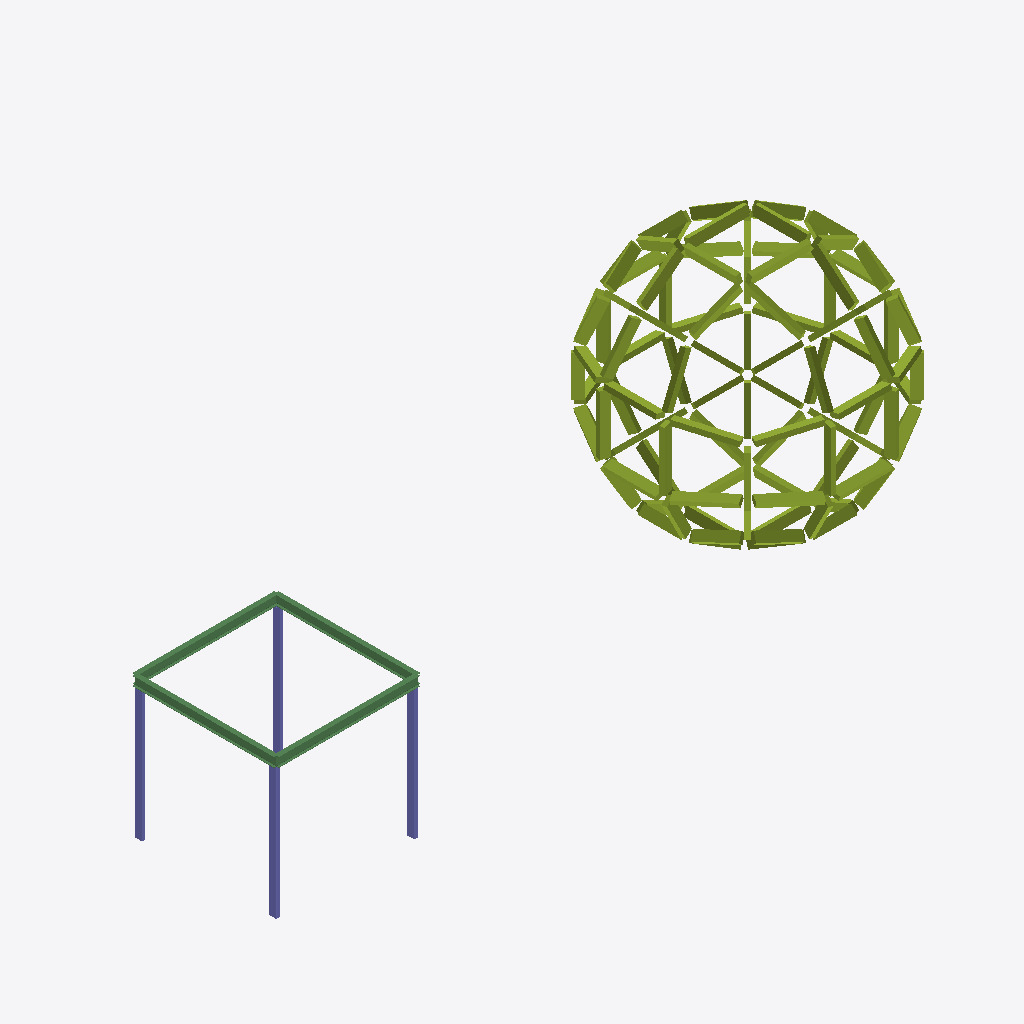
Isometric view of an IFC building model (IFC-SPF (STEP), schema IFC4, length unit metre), seen from the south-west, elements coloured by IFC class: 108 members (olive), 4 beams (green), 4 columns (violet).
Extent 15.1 m × 5.1 m × 5.0 m (x, y, z). Storeys (1): My Storey at 0.00 m. Elements (116): 108 IfcMember, 4 IfcBeam, 4 IfcColumn.

HEADER;
FILE_DESCRIPTION(('ViewDefinition[DesignTransferView]'),'2;1');
FILE_NAME('Untitled1.ifc','2026-07-29T19:11:54-03:00',(''),(''),'IfcOpenShell 0.8.6-alpha260726','Bonsai 0.8.6-alpha260726-8deefe4','Nobody');
FILE_SCHEMA(('IFC4'));
ENDSEC;
DATA;
#1=IFCPROJECT('00_3kOnnvF8PCo_Gu$XEsV',$,'My Project',$,$,$,$,(#10,#22),#5);
#27=IFCSITE('20tZB9LfLDWhwG$JRnlPXr',$,'My Site',$,$,#50,$,$,$,$,$,$,$,$);
#33=IFCBUILDING('0gmj2nFhf538EWcZF$i2Tq',$,'My Building',$,$,#56,$,$,$,$,$,$);
#39=IFCBUILDINGSTOREY('1Z6vEhG3jF6hS$F5X0qs36',$,'My Storey',$,$,#62,$,$,$,$);
#17061=IFCBEAM('34vwTZll19_wi1KRtcBFaL',$,'BEA-DEMO-I-3000mm_Material',$,$,#21115,#17067,$,$);
#17113=IFCBEAM('1RsOaPsZ5BzAKxoNc8UiF2',$,'BEA-DEMO-I-3000mm_Material',$,$,#21130,#17119,$,$);
#17096=IFCBEAM('1i7vnWAEb3pxFsDlbtsaXI',$,'BEA-DEMO-I-3000mm_Material',$,$,#21125,#17102,$,$);
#17079=IFCBEAM('2$LdJPYYj64PMCcL16luhf',$,'BEA-DEMO-I-3000mm_Material',$,$,#21120,#17085,$,$);
#17130=IFCCOLUMN('0UWJxMtLTFXRs5dmhAoBw8',$,'COL-150x75x2.0 RHS-2800mm_Material',$,$,#21135,#17136,$,$);
#17182=IFCCOLUMN('0HwI$$sWD6pPL1FgyA_fI1',$,'COL-150x75x2.0 RHS-2800mm_Material',$,$,#21150,#17188,$,$);
#17148=IFCCOLUMN('1sEK2mffL2ygCJlLj4SDll',$,'COL-150x75x2.0 RHS-2800mm_Material',$,$,#21140,#17154,$,$);
#17165=IFCCOLUMN('26pYJVAm53bARZWW9GfGZ5',$,'COL-150x75x2.0 RHS-2800mm_Material',$,$,#21145,#17171,$,$);
#21058=IFCMEMBER('1jmzzQjjz0MQ9O5N5UCHA6',$,'PRF-Rect-100x200-1260mm_Material',$,$,#21680,#21064,$,$);
#20392=IFCMEMBER('2Ak5eH42zF1Pl530ZpLoC$',$,'PRF-Rect-100x200-1260mm_Material',$,$,#21495,#20398,$,$);
#19813=IFCMEMBER('3qZxqtkUH8RAscje43iHAC',$,'PRF-Rect-100x200-1108mm_Material',$,$,#21335,#19819,$,$);
#20248=IFCMEMBER('35sbgiQ31AavQb65keseo2',$,'PRF-Rect-100x200-1108mm_Material',$,$,#21455,#20254,$,$);
#20914=IFCMEMBER('3hvXbROWD1qur3VIBbYHlB',$,'PRF-Rect-100x200-1108mm_Material',$,$,#21640,#20920,$,$);
#19959=IFCMEMBER('0RlXgYL5X2bQ4bMIbOw3TH',$,'PRF-Rect-100x200-1260mm_Material',$,$,#21375,#19965,$,$);
#19996=IFCMEMBER('0amBEl8mv7N8AT1gamKGeQ',$,'PRF-Rect-100x200-1033mm_Material',$,$,#21385,#20002,$,$);
#21094=IFCMEMBER('10$8D0QM550A0ghDrHcxB9',$,'PRF-Rect-100x200-1033mm_Material',$,$,#21690,#21100,$,$);
#20428=IFCMEMBER('3rKJZP2Lr1Zg0euVu1qcQe',$,'PRF-Rect-100x200-1033mm_Material',$,$,#21505,#20434,$,$);
#21040=IFCMEMBER('22JQTvAbXFc98j0l$ljFIQ',$,'PRF-Rect-100x200-1260mm_Material',$,$,#21675,#21046,$,$);
#19978=IFCMEMBER('0rBOEi1Z148gqjSoaL62gp',$,'PRF-Rect-100x200-1260mm_Material',$,$,#21380,#19984,$,$);
#20284=IFCMEMBER('0H608iU$P3gB19NoIXlzqT',$,'PRF-Rect-100x200-1108mm_Material',$,$,#21465,#20290,$,$);
#20932=IFCMEMBER('3I$2MGe_v8hA3SV4YM6g1R',$,'PRF-Rect-100x200-1108mm_Material',$,$,#21645,#20938,$,$);
#19850=IFCMEMBER('19M$0w1m59Dg77E$nOtMTZ',$,'PRF-Rect-100x200-1108mm_Material',$,$,#21345,#19856,$,$);
#20410=IFCMEMBER('2FoiFma_v1xfTkx7adTQEC',$,'PRF-Rect-100x200-1260mm_Material',$,$,#21500,#20416,$,$);
#20968=IFCMEMBER('16tsUtRIHFSQC6LtxpJ8N3',$,'PRF-Rect-100x200-1108mm_Material',$,$,#21655,#20974,$,$);
#20302=IFCMEMBER('0UYUOFdjP1Pwtae1mdr8Lb',$,'PRF-Rect-100x200-1108mm_Material',$,$,#21470,#20308,$,$);
#19868=IFCMEMBER('1cN1ulrlP5Ug3gUQnGQn09',$,'PRF-Rect-100x200-1108mm_Material',$,$,#21350,#19874,$,$);
#20446=IFCMEMBER('3xOWfSfyHBoeic0GrSmg2i',$,'PRF-Rect-100x200-1033mm_Material',$,$,#21510,#20452,$,$);
#19904=IFCMEMBER('0ReQXHzjb2$R0KcV9UcPwi',$,'PRF-Rect-100x200-1108mm_Material',$,$,#21360,#19910,$,$);
#20014=IFCMEMBER('1sqSImu8512g0oiR33ZyJN',$,'PRF-Rect-100x200-1033mm_Material',$,$,#21390,#20020,$,$);
#20986=IFCMEMBER('1BX8hPvcf3uuXytz2WRZNe',$,'PRF-Rect-100x200-1108mm_Material',$,$,#21660,#20992,$,$);
#21076=IFCMEMBER('0tTG$suD58OeqwUrpoEXFh',$,'PRF-Rect-100x200-1033mm_Material',$,$,#21685,#21082,$,$);
#20338=IFCMEMBER('1VZICrVpP7hRErdGJpGJ5L',$,'PRF-Rect-100x200-1108mm_Material',$,$,#21480,#20344,$,$);
#19741=IFCMEMBER('2iGwU8stP9WhSdetNMfEiE',$,'PRF-Rect-100x200-859mm_Material',$,$,#21315,#19747,$,$);
#19164=IFCMEMBER('2d5thf9Y11Dx689v9ke2I2',$,'PRF-Rect-100x200-859mm_Material',$,$,#21155,#19170,$,$);
#19705=IFCMEMBER('0mFlAzxX97LhzrlAck9VMA',$,'PRF-Rect-100x200-859mm_Material',$,$,#21305,#19711,$,$);
#19309=IFCMEMBER('37LZc4uyj5GvI3Ao4Eq_SD',$,'PRF-Rect-100x200-859mm_Material',$,$,#21195,#19315,$,$);
#19489=IFCMEMBER('0bD61rHV1AyeeGVKdpTWqB',$,'PRF-Rect-100x200-859mm_Material',$,$,#21245,#19495,$,$);
#19561=IFCMEMBER('3G2L_kZdzE2eiPkiAuETR1',$,'PRF-Rect-100x200-859mm_Material',$,$,#21265,#19567,$,$);
#20626=IFCMEMBER('1Sqn2DxM18nQPzwmRGEezO',$,'PRF-Rect-100x200-1260mm_Material',$,$,#21560,#20632,$,$);
#20824=IFCMEMBER('2Ds23KGbLFmedY1BMGhrLw',$,'PRF-Rect-100x200-1260mm_Material',$,$,#21615,#20830,$,$);
#20194=IFCMEMBER('2YZtjFh9rAdgEp4FR4sO9s',$,'PRF-Rect-100x200-1260mm_Material',$,$,#21440,#20200,$,$);
#20266=IFCMEMBER('0wORQ$kUX3tRJXbIyoV3Xn',$,'PRF-Rect-100x200-1108mm_Material',$,$,#21460,#20272,$,$);
#19832=IFCMEMBER('1Blipo0$T0Dx9KPzDkp3I$',$,'PRF-Rect-100x200-1108mm_Material',$,$,#21340,#19838,$,$);
#20896=IFCMEMBER('31bkg0e1993BUwA7xs$mpg',$,'PRF-Rect-100x200-1108mm_Material',$,$,#21635,#20902,$,$);
#20770=IFCMEMBER('1P83jah81FzPn_9TCkukU0',$,'PRF-Rect-100x200-1108mm_Material',$,$,#21600,#20776,$,$);
#20554=IFCMEMBER('3y2O2hUBr6UPy5oZrxvsUn',$,'PRF-Rect-100x200-1108mm_Material',$,$,#21540,#20560,$,$);
#20068=IFCMEMBER('1ws83FtVD8qv850uMB$ZoE',$,'PRF-Rect-100x200-1108mm_Material',$,$,#21405,#20074,$,$);
#20734=IFCMEMBER('05VhITlSz1E8tVu4SYBj5Q',$,'PRF-Rect-100x200-1108mm_Material',$,$,#21590,#20740,$,$);
#20590=IFCMEMBER('1mRLEf6$f7oPA4zedrbF5S',$,'PRF-Rect-100x200-1033mm_Material',$,$,#21550,#20596,$,$);
#20788=IFCMEMBER('3wxZWtMrf4euH5bnthUDqG',$,'PRF-Rect-100x200-1033mm_Material',$,$,#21605,#20794,$,$);
#19507=IFCMEMBER('3c_JBl0QfDmxpI4DBoKAcI',$,'PRF-Rect-100x200-859mm_Material',$,$,#21250,#19513,$,$);
#20950=IFCMEMBER('04mrJ7cXr9AgqbSML4Gcj0',$,'PRF-Rect-100x200-1108mm_Material',$,$,#21650,#20956,$,$);
#19886=IFCMEMBER('0TL3U7uJ5EwPLFoLAIKjmb',$,'PRF-Rect-100x200-1108mm_Material',$,$,#21355,#19892,$,$);
#19941=IFCMEMBER('26FKfiFh5AyOJNRwXgB73_',$,'PRF-Rect-100x200-1033mm_Material',$,$,#21370,#19947,$,$);
#20320=IFCMEMBER('1Bj2x75Nn9POzyEACWxp3e',$,'PRF-Rect-100x200-1108mm_Material',$,$,#21475,#20326,$,$);
#19723=IFCMEMBER('3ai9OsWAr2kxDDuUbY2d2n',$,'PRF-Rect-100x200-859mm_Material',$,$,#21310,#19729,$,$);
#21004=IFCMEMBER('2JdCCa4SL5u84WEGgVjXx7',$,'PRF-Rect-100x200-1033mm_Material',$,$,#21665,#21010,$,$);
#20122=IFCMEMBER('1KgeEXbCjBrA7Rs49He$tS',$,'PRF-Rect-100x200-1108mm_Material',$,$,#21420,#20128,$,$);
#20230=IFCMEMBER('0XrduWZU56thBkxx1aySIx',$,'PRF-Rect-100x200-1033mm_Material',$,$,#21450,#20236,$,$);
#20374=IFCMEMBER('1AD_G$LNP5FQVl2I32Z_wN',$,'PRF-Rect-100x200-1033mm_Material',$,$,#21490,#20380,$,$);
#19579=IFCMEMBER('3Z$oSujf10deMUazpPVDQ5',$,'PRF-Rect-100x200-859mm_Material',$,$,#21270,#19585,$,$);
#20536=IFCMEMBER('0GXlAmAc5BKxsgm6A8Dv_$',$,'PRF-Rect-100x200-1108mm_Material',$,$,#21535,#20542,$,$);
#20050=IFCMEMBER('3iqCPeI1L2LO0dWEmq1qWM',$,'PRF-Rect-100x200-1108mm_Material',$,$,#21400,#20056,$,$);
#20572=IFCMEMBER('1bTaHqoCbA3PLq559933dg',$,'PRF-Rect-100x200-1033mm_Material',$,$,#21545,#20578,$,$);
#20500=IFCMEMBER('2Q7xynziPEDu7LVJwkD1Yh',$,'PRF-Rect-100x200-1108mm_Material',$,$,#21525,#20506,$,$);
#20716=IFCMEMBER('2mlds9Bq9Byv1wAVcqhgTg',$,'PRF-Rect-100x200-1108mm_Material',$,$,#21585,#20722,$,$);
#20806=IFCMEMBER('1V$1W0osbBrOzFJofKCn_I',$,'PRF-Rect-100x200-1033mm_Material',$,$,#21610,#20812,$,$);
#20680=IFCMEMBER('3uI7dRurPEBR2TNERGHQXj',$,'PRF-Rect-100x200-1108mm_Material',$,$,#21575,#20686,$,$);
#20842=IFCMEMBER('1FXceSo9f38u6PzhZ$kvmd',$,'PRF-Rect-100x200-1260mm_Material',$,$,#21620,#20848,$,$);
#19759=IFCMEMBER('2ZUHZifjv4VgwgTmqVateX',$,'PRF-Rect-100x200-859mm_Material',$,$,#21320,#19765,$,$);
#19399=IFCMEMBER('2054NVWW56O8dOquLGI2xL',$,'PRF-Rect-100x200-859mm_Material',$,$,#21220,#19405,$,$);
#19687=IFCMEMBER('1cvbsIsoD0kOC8IS1noik1',$,'PRF-Rect-100x200-859mm_Material',$,$,#21300,#19693,$,$);
#20176=IFCMEMBER('0SfEgb8CL6DPlBm3jLYh7T',$,'PRF-Rect-100x200-1260mm_Material',$,$,#21435,#20182,$,$);
#19922=IFCMEMBER('1VBeWFkcH0CBJdzpmEpmVK',$,'PRF-Rect-100x200-1033mm_Material',$,$,#21365,#19928,$,$);
#20356=IFCMEMBER('3VtrD3fI92xQJTZYkfqyCX',$,'PRF-Rect-100x200-1033mm_Material',$,$,#21485,#20362,$,$);
#21022=IFCMEMBER('1SYwF5LpbDzgX0TD8Afl00',$,'PRF-Rect-100x200-1033mm_Material',$,$,#21670,#21028,$,$);
#20212=IFCMEMBER('2x9LbaKMrDdOfx2BTOPX0V',$,'PRF-Rect-100x200-1033mm_Material',$,$,#21445,#20218,$,$);
#20482=IFCMEMBER('2XAJp9wgf7BhCWknyuX8Y3',$,'PRF-Rect-100x200-1108mm_Material',$,$,#21520,#20488,$,$);
#20608=IFCMEMBER('3JmMI0sf1988puRoh1YyzD',$,'PRF-Rect-100x200-1260mm_Material',$,$,#21555,#20614,$,$);
#20104=IFCMEMBER('3lctpUlCf3mhRej3rYNSEl',$,'PRF-Rect-100x200-1108mm_Material',$,$,#21415,#20110,$,$);
#19183=IFCMEMBER('1xQc_SK9bD2P02BDjaqcB5',$,'PRF-Rect-100x200-859mm_Material',$,$,#21160,#19189,$,$);
#19273=IFCMEMBER('2OO1LuL3j9XvMW_D2aKfbj',$,'PRF-Rect-100x200-859mm_Material',$,$,#21185,#19279,$,$);
#19291=IFCMEMBER('0zTyKOUsjAahwviLnCT36a',$,'PRF-Rect-100x200-859mm_Material',$,$,#21190,#19297,$,$);
#19363=IFCMEMBER('1trbeXuf59cgLSZYGUZuGK',$,'PRF-Rect-100x200-859mm_Material',$,$,#21210,#19369,$,$);
#19453=IFCMEMBER('1D7pgqL6L5rBgbnfN_s7Jp',$,'PRF-Rect-100x200-859mm_Material',$,$,#21235,#19459,$,$);
#19525=IFCMEMBER('33Id9Aznf9$vT294S3lDaX',$,'PRF-Rect-100x200-859mm_Material',$,$,#21255,#19531,$,$);
#19435=IFCMEMBER('3rXTY$ERj0l8cLtiotTtyt',$,'PRF-Rect-100x200-859mm_Material',$,$,#21230,#19441,$,$);
#19795=IFCMEMBER('2Sr5It_Wb0w8UcSjhCGG70',$,'PRF-Rect-100x200-859mm_Material',$,$,#21330,#19801,$,$);
#19471=IFCMEMBER('3E2Xcw0bL5R9IFwoKDVT_0',$,'PRF-Rect-100x200-859mm_Material',$,$,#21240,#19477,$,$);
#19417=IFCMEMBER('3J9RrvBXj8IhvWgMCdRqxk',$,'PRF-Rect-100x200-859mm_Material',$,$,#21225,#19423,$,$);
#19615=IFCMEMBER('0blBQbn355bRzYuibW0VHH',$,'PRF-Rect-100x200-859mm_Material',$,$,#21280,#19621,$,$);
#20698=IFCMEMBER('3pbL7_AezFNQ0pkeKxFVK8',$,'PRF-Rect-100x200-1108mm_Material',$,$,#21580,#20704,$,$);
#20464=IFCMEMBER('0qtcEt19rA6gbcetWOBdgT',$,'PRF-Rect-100x200-1108mm_Material',$,$,#21515,#20470,$,$);
#19543=IFCMEMBER('1SfQkAT0r5MQ9OG$_lJoAv',$,'PRF-Rect-100x200-859mm_Material',$,$,#21260,#19549,$,$);
#19777=IFCMEMBER('3grg8ktwrA4gCxP3uTJpOH',$,'PRF-Rect-100x200-859mm_Material',$,$,#21325,#19783,$,$);
#19201=IFCMEMBER('034Vlu2H13teSdxu9PNxTu',$,'PRF-Rect-100x200-859mm_Material',$,$,#21165,#19207,$,$);
#20878=IFCMEMBER('03DtgoPNb7yOkGa5h17gYl',$,'PRF-Rect-100x200-1033mm_Material',$,$,#21630,#20884,$,$);
#19651=IFCMEMBER('0vrV_j7sX00h5SwLorvijX',$,'PRF-Rect-100x200-859mm_Material',$,$,#21290,#19657,$,$);
#19597=IFCMEMBER('04zbcsFjr5MxPGzUUKAR5m',$,'PRF-Rect-100x200-859mm_Material',$,$,#21275,#19603,$,$);
#20086=IFCMEMBER('2TS8k5LB1A6uVPCMZkUZEf',$,'PRF-Rect-100x200-1108mm_Material',$,$,#21410,#20092,$,$);
#19237=IFCMEMBER('2R1TlyhD1Che7Vw0NxM78b',$,'PRF-Rect-100x200-859mm_Material',$,$,#21175,#19243,$,$);
#19633=IFCMEMBER('1gpvLPrczAlf5EMnwjpFUN',$,'PRF-Rect-100x200-859mm_Material',$,$,#21285,#19639,$,$);
#20644=IFCMEMBER('2A$vK4KtbBDR2_FUdGv7VR',$,'PRF-Rect-100x200-1033mm_Material',$,$,#21565,#20650,$,$);
#20140=IFCMEMBER('2OLlUE8q5FeOUyNkPMS2gs',$,'PRF-Rect-100x200-1033mm_Material',$,$,#21425,#20146,$,$);
#20752=IFCMEMBER('0GrbcmNr92CRfN$4eGQeLf',$,'PRF-Rect-100x200-1108mm_Material',$,$,#21595,#20758,$,$);
#20032=IFCMEMBER('1crGJGixf6pvY$1vu2k6qO',$,'PRF-Rect-100x200-1108mm_Material',$,$,#21395,#20038,$,$);
#20518=IFCMEMBER('3e7M2K10XDGRaBjFx$FSGJ',$,'PRF-Rect-100x200-1108mm_Material',$,$,#21530,#20524,$,$);
#20662=IFCMEMBER('0K6mdJSJ19Cwomp6pyiarW',$,'PRF-Rect-100x200-1033mm_Material',$,$,#21570,#20668,$,$);
#20860=IFCMEMBER('2QIh7JDCj2fgBMAhhunxSw',$,'PRF-Rect-100x200-1033mm_Material',$,$,#21625,#20866,$,$);
#20158=IFCMEMBER('32gGNeUjDE1v9F7GAl6X_S',$,'PRF-Rect-100x200-1033mm_Material',$,$,#21430,#20164,$,$);
#19345=IFCMEMBER('06XTDqThH1PBhZDqQOy1IC',$,'PRF-Rect-100x200-859mm_Material',$,$,#21205,#19351,$,$);
#19669=IFCMEMBER('1A2OMi5QD5felU97cdAFr9',$,'PRF-Rect-100x200-859mm_Material',$,$,#21295,#19675,$,$);
#19381=IFCMEMBER('1jk_Odjhv2IgwHbbC5EtIB',$,'PRF-Rect-100x200-859mm_Material',$,$,#21215,#19387,$,$);
#19255=IFCMEMBER('2JQw_zJLPC9hJnNAFA7VpC',$,'PRF-Rect-100x200-859mm_Material',$,$,#21180,#19261,$,$);
#19327=IFCMEMBER('1iH5KGIrv4gQkNkew$PlS$',$,'PRF-Rect-100x200-859mm_Material',$,$,#21200,#19333,$,$);
#19219=IFCMEMBER('11B1YKq1r5A8pJcqmgqTbN',$,'PRF-Rect-100x200-859mm_Material',$,$,#21170,#19225,$,$);
ENDSEC;
